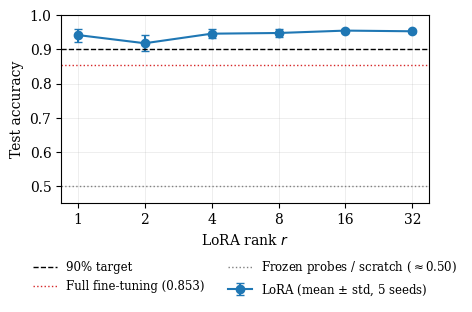

Recreate this plot in Python.
import matplotlib.pyplot as plt
import numpy as np

plt.rcParams.update({"font.size": 10, "font.family": "serif"})

ranks = np.array([1, 2, 4, 8, 16, 32])
means = np.array([0.942, 0.918, 0.946, 0.948, 0.955, 0.953])
stds = np.array([0.019, 0.023, 0.013, 0.012, 0.005, 0.004])

# Wider canvas gives the 2-column legend and plot area room to breathe
fig, ax = plt.subplots(figsize=(4.8, 3.4))

ax.errorbar(
    ranks,
    means,
    yerr=stds,
    marker="o",
    capsize=3,
    color="tab:blue",
    label="LoRA (mean $\\pm$ std, 5 seeds)",
)

ax.axhline(0.90, ls="--", color="black", lw=1, label="90% target")
ax.axhline(0.853, ls=":", color="tab:red", lw=1, label="Full fine-tuning (0.853)")
ax.axhline(
    0.50, ls=":", color="grey", lw=1, label="Frozen probes / scratch ($\\approx$0.50)"
)

ax.set_xscale("log", base=2)
ax.set_xticks(ranks)
ax.set_xticklabels([str(r) for r in ranks])
ax.set_xlabel("LoRA rank $r$")
ax.set_ylabel("Test accuracy")
ax.set_ylim(0.45, 1.00)
ax.grid(alpha=0.3, lw=0.5)

# Push anchor slightly lower to clear the x-axis label cleanly
ax.legend(
    loc="upper center",
    bbox_to_anchor=(0.5, -0.24),
    ncol=2,
    fontsize=8.5,
    frameon=False,
)

fig.tight_layout()
fig.savefig("fig_rank.pdf", bbox_inches="tight")
